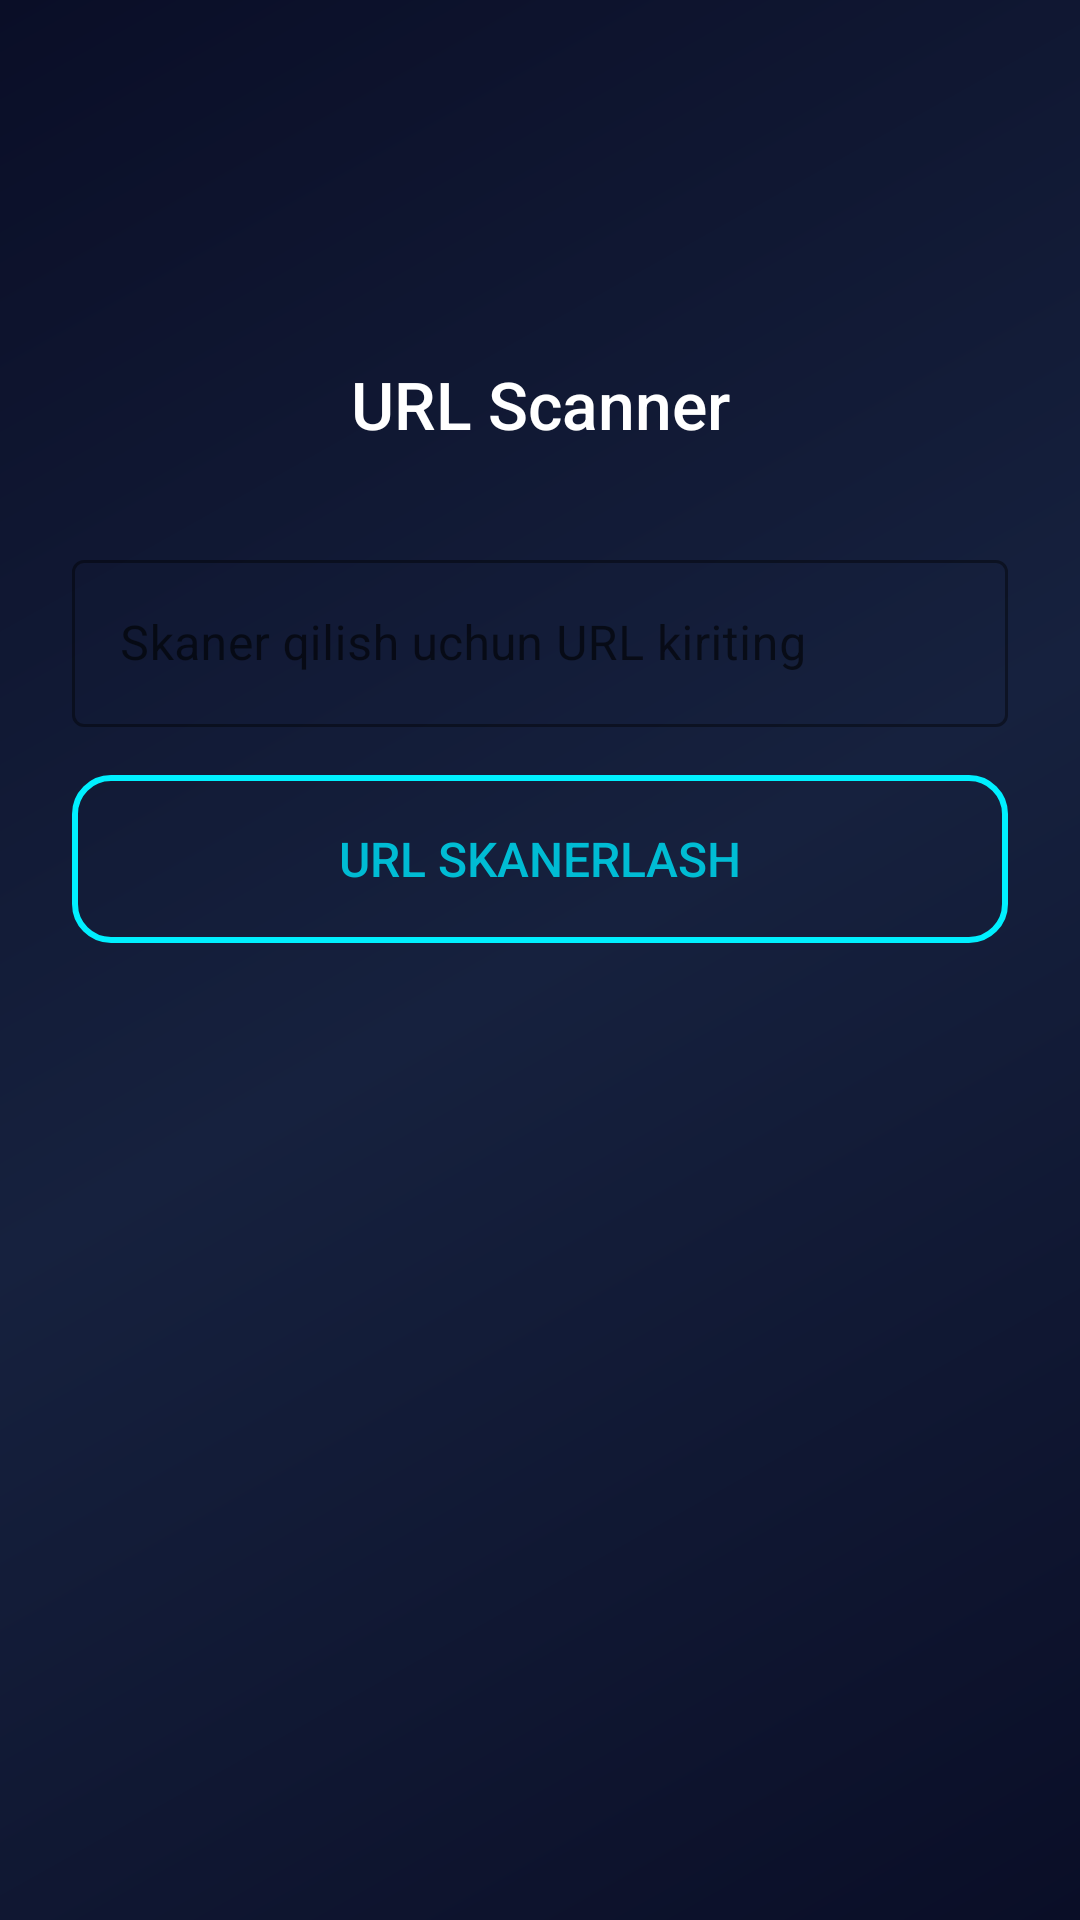

Write the Android layout XML for this screen, with the resource values it uses.
<!-- AndroidManifest.xml: activity theme Theme.CyberApp.Dialog -->
<!-- res/layout/activity_url_scan.xml -->
<?xml version="1.0" encoding="utf-8"?>
<androidx.constraintlayout.widget.ConstraintLayout xmlns:android="http://schemas.android.com/apk/res/android"
    xmlns:app="http://schemas.android.com/apk/res-auto"
    android:layout_width="match_parent"
    android:layout_height="match_parent"
    android:background="@drawable/bg_gradient"
    android:padding="24dp">

    
    <ImageView
        android:id="@+id/icon_scan"
        android:layout_width="48dp"
        android:layout_height="48dp"
        android:layout_marginTop="32dp"
        android:src="@drawable/ic_globe"
        app:layout_constraintEnd_toEndOf="parent"
        app:layout_constraintStart_toStartOf="parent"
        app:layout_constraintTop_toTopOf="parent"
        app:tint="@color/accent_cyan" />

    
    <TextView
        android:id="@+id/tvTitle"
        android:layout_width="wrap_content"
        android:layout_height="wrap_content"
        android:layout_marginTop="16dp"
        android:fontFamily="sans-serif-medium"
        android:text="@string/url_scanner_title"
        android:textColor="@color/text_primary"
        android:textSize="22sp"
        app:layout_constraintEnd_toEndOf="parent"
        app:layout_constraintStart_toStartOf="parent"
        app:layout_constraintTop_toBottomOf="@id/icon_scan" />

    
    <com.google.android.material.textfield.TextInputLayout
        android:id="@+id/url_input_layout"
        style="@style/Widget.MaterialComponents.TextInputLayout.OutlinedBox"
        android:layout_width="0dp"
        android:layout_height="wrap_content"
        android:layout_marginTop="32dp"
        android:hint="@string/url_input_hint"
        app:boxStrokeColor="@color/accent_cyan"
        app:hintTextColor="@color/accent_cyan"
        app:layout_constraintEnd_toEndOf="parent"
        app:layout_constraintStart_toStartOf="parent"
        app:layout_constraintTop_toBottomOf="@id/tvTitle">

        <com.google.android.material.textfield.TextInputEditText
            android:id="@+id/url_input"
            android:layout_width="match_parent"
            android:layout_height="wrap_content"
            android:fontFamily="sans-serif"
            android:inputType="textUri"
            android:textColor="@color/text_primary"
            android:textSize="16sp" />
    </com.google.android.material.textfield.TextInputLayout>

    
    <androidx.appcompat.widget.AppCompatButton
        android:id="@+id/btn_scan"
        android:layout_width="0dp"
        android:layout_height="56dp"
        android:layout_marginTop="16dp"
        android:background="@drawable/btn_neon"
        android:fontFamily="sans-serif-medium"
        android:text="@string/scan_url_button"
        android:textColor="@color/neon_cyan"
        android:textSize="16sp"
        app:layout_constraintEnd_toEndOf="parent"
        app:layout_constraintStart_toStartOf="parent"
        app:layout_constraintTop_toBottomOf="@id/url_input_layout" />

    
    <TextView
        android:id="@+id/tvUrl"
        android:layout_width="0dp"
        android:layout_height="wrap_content"
        android:layout_marginTop="24dp"
        android:fontFamily="sans-serif"
        android:gravity="center"
        android:text="http://example.com"
        android:textColor="@color/text_secondary"
        android:textSize="14sp"
        android:visibility="gone"
        app:layout_constraintEnd_toEndOf="parent"
        app:layout_constraintStart_toStartOf="parent"
        app:layout_constraintTop_toBottomOf="@id/btn_scan" />

    
    <com.airbnb.lottie.LottieAnimationView
        android:id="@+id/lottie_scan"
        android:layout_width="200dp"
        android:layout_height="200dp"
        android:layout_marginTop="32dp"
        android:visibility="gone"
        app:layout_constraintEnd_toEndOf="parent"
        app:layout_constraintStart_toStartOf="parent"
        app:layout_constraintTop_toBottomOf="@id/tvUrl"
        app:lottie_autoPlay="true"
        app:lottie_loop="true"
        app:lottie_rawRes="@raw/anim_scan" />

    
    <TextView
        android:id="@+id/tvStatus"
        android:layout_width="wrap_content"
        android:layout_height="wrap_content"
        android:layout_marginTop="24dp"
        android:fontFamily="sans-serif-medium"
        android:text="@string/initializing"
        android:textColor="@color/accent_cyan"
        android:textSize="16sp"
        android:visibility="gone"
        app:layout_constraintEnd_toEndOf="parent"
        app:layout_constraintStart_toStartOf="parent"
        app:layout_constraintTop_toBottomOf="@id/lottie_scan" />

    
    <androidx.cardview.widget.CardView
        android:id="@+id/layout_verdict"
        android:layout_width="0dp"
        android:layout_height="wrap_content"
        android:layout_marginHorizontal="16dp"
        android:layout_marginTop="32dp"
        android:visibility="gone"
        app:cardBackgroundColor="@color/surface_card"
        app:cardCornerRadius="16dp"
        app:cardElevation="8dp"
        app:layout_constraintEnd_toEndOf="parent"
        app:layout_constraintStart_toStartOf="parent"
        app:layout_constraintTop_toBottomOf="@id/tvUrl">

    <LinearLayout
        android:layout_width="match_parent"
        android:layout_height="wrap_content"
        android:gravity="center"
        android:orientation="vertical"
        android:padding="24dp">

        <ImageView
            android:id="@+id/icon_verdict"
            android:layout_width="80dp"
            android:layout_height="80dp"
            android:src="@drawable/ic_shield_check"
            app:tint="@color/safe_green" />

        <TextView
            android:id="@+id/tvVerdictTitle"
            android:layout_width="wrap_content"
            android:layout_height="wrap_content"
            android:layout_marginTop="16dp"
            android:fontFamily="sans-serif-medium"
            android:text="@string/safe_to_visit"
            android:textColor="@color/safe_green"
            android:textSize="24sp" />

        <TextView
            android:id="@+id/tvVerdictDesc"
            android:layout_width="0dp"
            android:layout_height="wrap_content"
            android:layout_marginTop="8dp"
            android:fontFamily="sans-serif"
            android:gravity="center"
            android:text="@string/no_threats_detected_desc"
            android:textColor="@color/text_secondary"
            android:textSize="16sp" />

    </LinearLayout>
    </androidx.cardview.widget.CardView>

    
    <LinearLayout
        android:id="@+id/buttons_container"
        android:layout_width="0dp"
        android:layout_height="wrap_content"
        android:layout_marginBottom="32dp"
        android:layout_marginHorizontal="16dp"
        android:orientation="vertical"
        app:layout_constraintBottom_toBottomOf="parent"
        app:layout_constraintEnd_toEndOf="parent"
        app:layout_constraintStart_toStartOf="parent">

        <androidx.appcompat.widget.AppCompatButton
            android:id="@+id/btnMainAction"
            android:layout_width="match_parent"
            android:layout_height="56dp"
            android:background="@drawable/bg_white_rounded"
            android:fontFamily="sans-serif-medium"
            android:text="@string/open_site"
            android:textColor="@color/primary_blue"
            android:textSize="14sp"
            android:visibility="gone" />

        <androidx.appcompat.widget.AppCompatButton
            android:id="@+id/btnSecondaryAction"
            android:layout_width="match_parent"
            android:layout_height="wrap_content"
            android:layout_marginTop="16dp"
            android:background="@android:color/transparent"
            android:fontFamily="sans-serif-medium"
            android:text="@string/back_to_safety"
            android:textColor="@color/text_secondary"
            android:textSize="14sp"
            android:visibility="gone" />

    </LinearLayout>

</androidx.constraintlayout.widget.ConstraintLayout>
<!-- resources referenced by this layout -->
<resources>
  <color name="accent_cyan">#00BCD4</color>
  <color name="neon_cyan">#00BCD4</color>
  <color name="primary_blue">#8A2BE2</color>
  <color name="safe_green">#00FF00</color>
  <color name="surface_card">#2C2B30</color>
  <color name="text_primary">#FFFFFF</color>
  <color name="text_secondary">#BDBDBD</color>
  <!-- drawable bg_gradient (drawable) -->
  <?xml version="1.0" encoding="utf-8"?>
  <shape xmlns:android="http://schemas.android.com/apk/res/android">
      <gradient
          android:angle="135"
          android:startColor="#0A0E27"
          android:centerColor="#16213E"
          android:endColor="#0A0E27"
          android:type="linear" />
  </shape>
  <!-- drawable btn_neon (drawable) -->
  <?xml version="1.0" encoding="utf-8"?>
  <selector xmlns:android="http://schemas.android.com/apk/res/android">
      <item android:state_pressed="true">
          <shape android:shape="rectangle">
              <solid android:color="#BC13FE" />
              <corners android:radius="12dp" />
              <stroke android:width="2dp" android:color="#00F0FF" />
          </shape>
      </item>
      <item>
          <shape android:shape="rectangle">
              <solid android:color="#00000000" /> 
              <corners android:radius="12dp" />
              <stroke android:width="2dp" android:color="#00F0FF" />
          </shape>
      </item>
  </selector>
  <!-- drawable ic_shield_check (drawable) -->
  <vector xmlns:android="http://schemas.android.com/apk/res/android"
      android:width="24dp"
      android:height="24dp"
      android:viewportWidth="24"
      android:viewportHeight="24">
      <path
          android:fillColor="#FF000000"
          android:pathData="M12,1L3,5v6c0,5.55 3.84,10.74 9,12c5.16,-1.26 9,-6.45 9,-12V5l-9,-4zM10,17l-4,-4 1.41,-1.41L10,14.17l6.59,-6.59L18,9l-8,8z"/>
  </vector>
  <string name="back_to_safety">Xavfsizlikka qaytish</string>
  <string name="initializing">Boshlanmoqda...</string>
  <string name="no_threats_detected_desc">Xavflar aniqlandi.</string>
  <string name="open_site">SAYTNİ OCHISH</string>
  <string name="safe_to_visit">Xavfsiz sayt</string>
  <string name="scan_url_button">URL SKANERLASH</string>
  <string name="url_input_hint">Skaner qilish uchun URL kiriting</string>
  <string name="url_scanner_title">URL Scanner</string>
  <style name="Theme.CyberApp.Dialog" parent="Theme.MaterialComponents.Light.Dialog">
          <item name="android:windowIsTranslucent">true</item>
          <item name="android:windowBackground">@android:color/transparent</item>
          <item name="android:windowContentOverlay">@null</item>
          <item name="android:windowNoTitle">true</item>
          <item name="android:windowIsFloating">true</item>
          <item name="android:backgroundDimEnabled">true</item>
      </style>
</resources>
